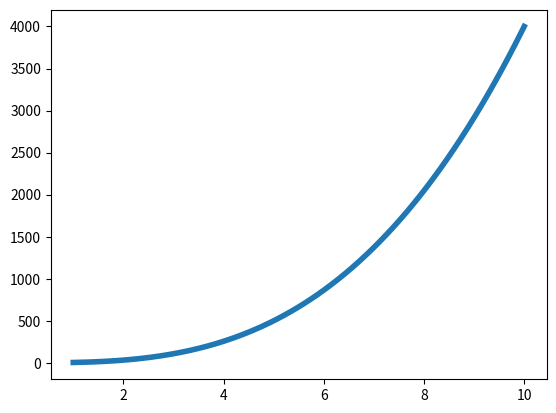

This chart was generated by the following Python code:
import numpy as np
from math import sin, cos, log
import matplotlib.pyplot as plt

def limit_derivative_EQ(f, x, h):
  """
  f: function to be differentiated 
  x: the point at which to differentiate f 
  h: distance/step between the points to be evaluated
  """
  # compute the derivative at x with limit definition
  return (f(x+h) - f(x)/h)


# Polynomials
# f1(x) = sin(x)
def f1(x):
    return sin(x)

# f2(x) = x^4
def f2(x):
    return pow(x, 4)

# f3(x) = x^2*log(x)
def f3(x):
    return pow(x, 2) * log(x)

# f4(x) = 4x^3
def f4(x):
  return 4*pow(x,3)

# Calculate Limits of derivatives
L1 = limit_derivative_EQ(f3,1,2)
L2 = limit_derivative_EQ(f3,1,0.1)
L3 = limit_derivative_EQ(f3,1,0.00001)
print(f'The Limit Derivative of Function 3 as x approches 1 for H = 2/0.1/0.00001 is {L1}, {L2}, {L3}.')


"""
#Possible plotting Derivative of Given functions w/ Def() and np.gradient()
def Derivative_of_f(x):
  return np.gradient(x)
def deriv_using_NumPy(f):
  x_values = np.linspace(1,10,200)
  y = [f(vals) for vals in x_values]
  y_deriv = [np.gradient(f(vals)) for vals in x_values]
  print(y)
  plt.plot(x_values, y, label = "F(x)")
  plt.plot(x_values, y_deriv,linestyle = '--', label = "Derivative of f(x)")
  plt.legend()
  plt.title("Without Convergance Variation")
  plt.show()
  plt.clf()
deriv_using_NumPy(f2)
"""
# Graph the true derivative
x_vals = np.linspace(1, 10, 200)
y_vals = [4*pow(val,3) for val in x_vals]
#y_vals = [cos(val) for val in x_vals]
plt.figure(1)
plt.plot(x_vals, y_vals, label="True Derivative", linewidth=4)

# plot different approximated derivatives of f using limit definition of derivative
def plot_approx_deriv(f):
  x_vals = np.linspace(1, 10, 200)
  h_vals = [10, 1, .25, .01]

  for h in h_vals:
      derivative_values = []
      #print(h)
      for x in x_vals:
          derivative_values.append(limit_derivative_EQ(f,x,h))
          #print(x_vals), (derivative_values)
      plt.plot(x_vals, derivative_values, linestyle='--', label="h=" + str(h))
  plt.legend()
  plt.title("Convergence to Derivative by varying h")
  plt.show()
  plt.clf()


# Plots
#plot_approx_deriv(f1)
#plot_approx_deriv(f2)
#plot_approx_deriv(f3)
#plot_approx_deriv(f4)
